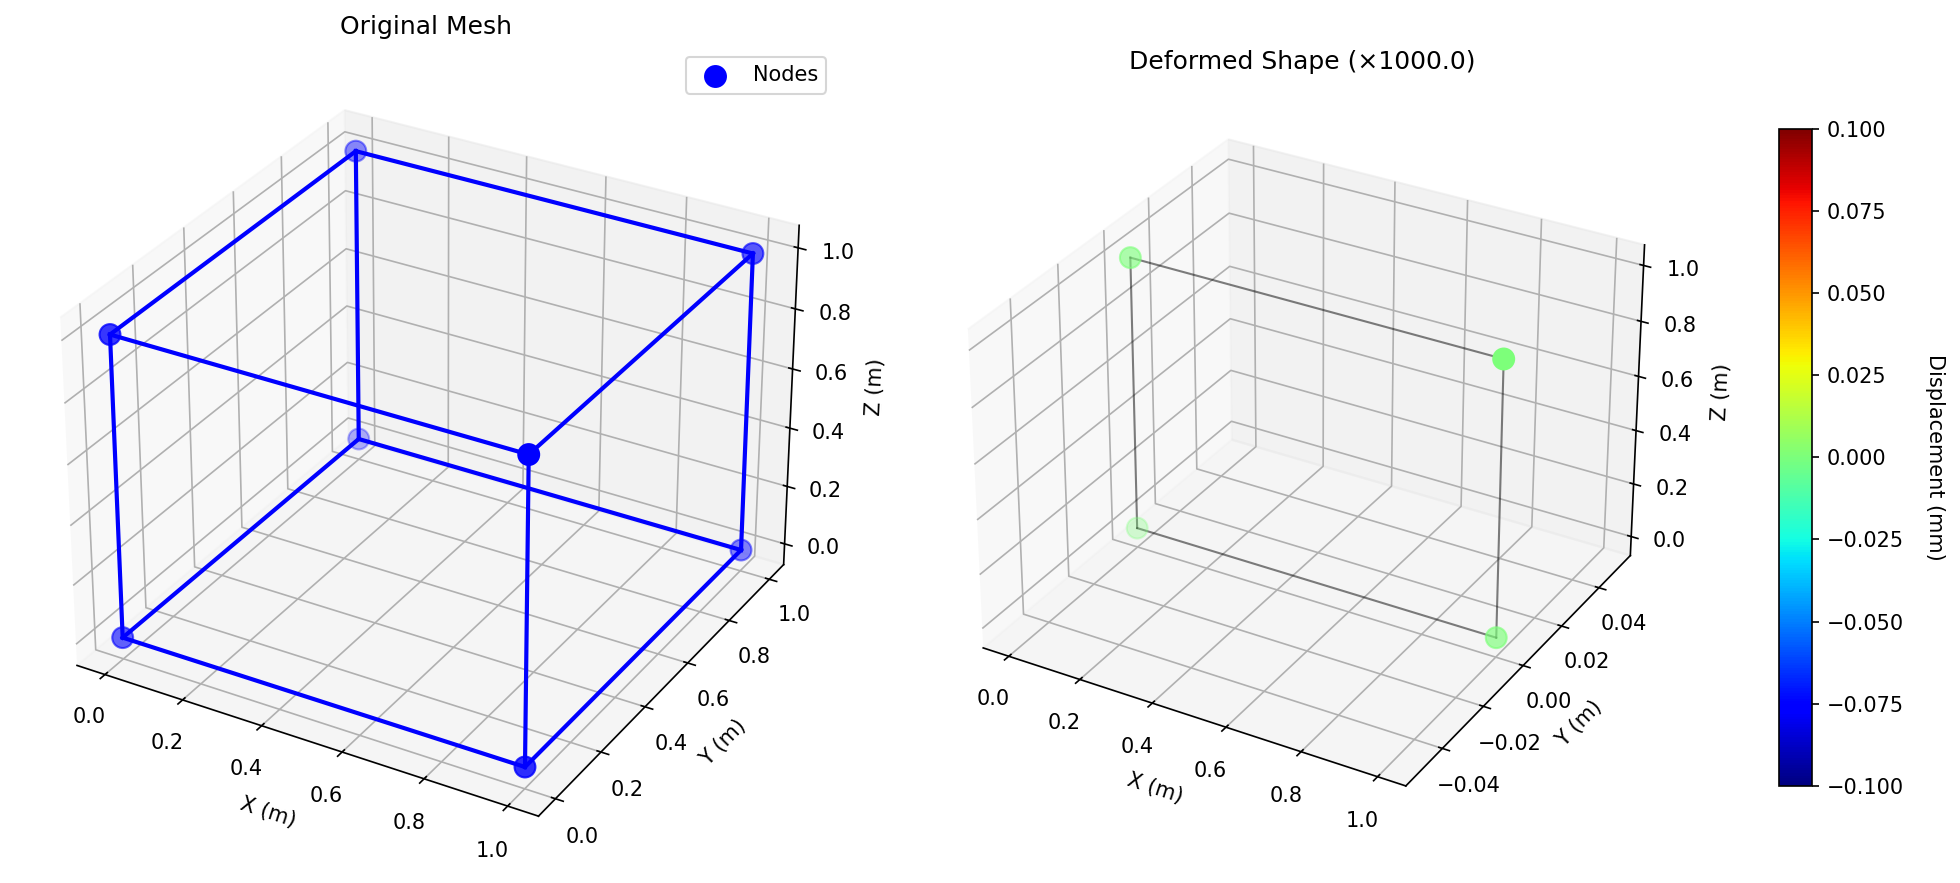

Data behind this chart, as committed beside it:
NodeID, X, Y, Z, Ux, Uy, Uz
1, 0, 0, 0, 0, 0, 0
2, 1, 0, 0, 0, 0, 0
3, 1, 1, 0, 0, -nan(ind), 0
4, 0, 1, 0, 0, -nan(ind), 0
5, 0, 0, 1, 0, 0, 0
6, 1, 0, 1, 0, 0, 0
7, 1, 1, 1, 0, -nan(ind), 0
8, 0, 1, 1, 0, -nan(ind), 0
